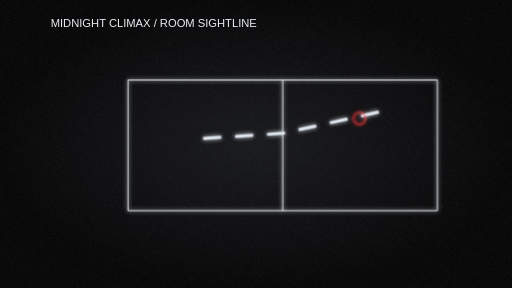
t = 0.00 s
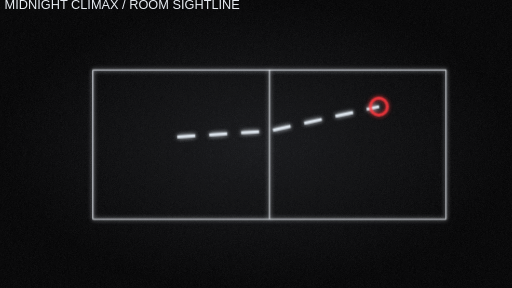
t = 1.38 s
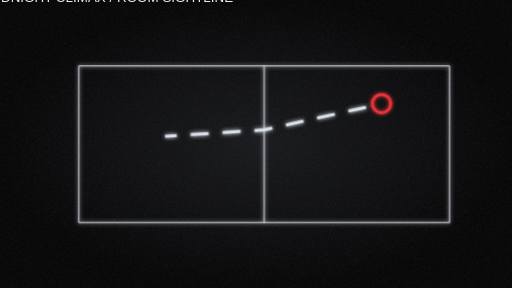
t = 2.68 s
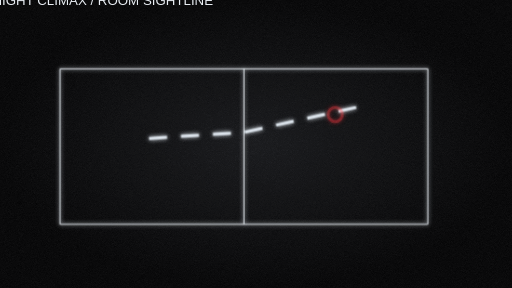
t = 4.00 s
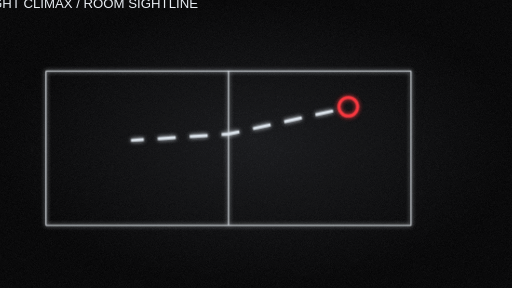
t = 5.20 s
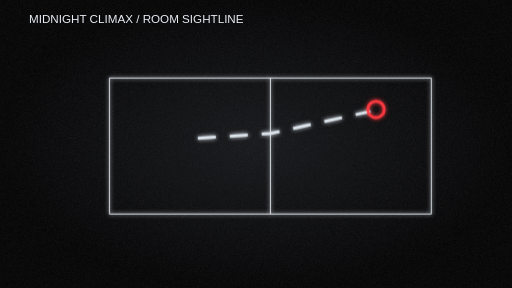
t = 6.80 s

The animated SVG that drew these frames (rendered in a browser with its animation timeline set to each time). Animation: 1 SMIL element (animate=1), 6 CSS @keyframes rules; one cycle of 8.00 s, repeats indefinitely.

<svg xmlns="http://www.w3.org/2000/svg" viewBox="0 0 1920 1080" width="1920" height="1080">
<defs><radialGradient id="bg"><stop stop-color="#151619"/><stop offset="1" stop-color="#020203"/></radialGradient>
<filter id="glow" x="-40%" y="-40%" width="180%" height="180%"><feGaussianBlur stdDeviation="7" result="b"/><feMerge><feMergeNode in="b"/><feMergeNode in="SourceGraphic"/></feMerge></filter>
<filter id="grain" x="0" y="0" width="100%" height="100%"><feTurbulence type="fractalNoise" baseFrequency=".82" numOctaves="2" stitchTiles="stitch" seed="4"><animate attributeName="seed" values="4;12;24;4" dur="1.5s" repeatCount="indefinite"/></feTurbulence><feColorMatrix type="saturate" values="0"/><feComponentTransfer><feFuncA type="table" tableValues="0 .22"/></feComponentTransfer></filter>
<style><![CDATA[@keyframes route{to{stroke-dashoffset:-900}}@keyframes pulse{0%,100%{opacity:.35;transform:scale(.8)}50%{opacity:1;transform:scale(1.08)}}@keyframes sweep{to{transform:rotate(360deg)}}@keyframes reveal{0%{stroke-dashoffset:900}100%{stroke-dashoffset:0}}@keyframes particle{0%{transform:translateX(-300px);opacity:0}20%,80%{opacity:1}100%{transform:translateX(300px);opacity:0}}@keyframes camera{0%{transform:translate(100px,0px) scale(1.0) rotate(0deg)}38%{transform:translate(30px,-5px) scale(1.2) rotate(0deg)}70%{transform:translate(-105px,10px) scale(1.18) rotate(0deg)}100%{transform:translate(100px,0px) scale(1.0) rotate(0deg)}}
svg{background:#030405}text{font:42px sans-serif;fill:#e8edf3}path,rect,circle{vector-effect:non-scaling-stroke}.route{fill:none;stroke:#dce4ec;stroke-width:3;stroke-dasharray:18 14;animation:route 8s linear infinite}.flow{fill:none;stroke:#dce4ec;stroke-width:3;animation:pulse 3s ease-in-out infinite;transform-origin:center}.pulse{fill:none;stroke:#ff343b;stroke-width:3;animation:pulse 2s ease-in-out infinite;transform-origin:center}.ring{fill:none;stroke:#ff343b;stroke-width:3;animation:pulse 2s ease-in-out infinite;transform-origin:960px 550px}.sweep{stroke:#a9e6bd;stroke-width:4;transform-origin:960px 550px;animation:sweep 6s linear infinite}.steps{fill:none;stroke:#ecf1f6;stroke-width:3;animation:pulse 3s ease-in-out infinite}.rooms{fill:none;stroke:#a6b4c3;stroke-width:2;animation:pulse 4s ease-in-out infinite}.particles{fill:#ff343b;animation:particle 4s ease-in-out infinite}.particle{fill:#ff343b;animation:particle 3s ease-in-out infinite}.morph{fill:none;stroke:#ecf1f6;stroke-width:4;animation:pulse 3s ease-in-out infinite;transform-origin:960px 550px}
.camera{transform-origin:960px 540px;animation:camera 8s cubic-bezier(.4,0,.2,1) infinite}
]]></style></defs>
<rect width="1920" height="1080" fill="url(#bg)"/><g class="camera"><text x="90" y="100" fill="#8693a3" font-size="24">MIDNIGHT CLIMAX / ROOM SIGHTLINE</text><g stroke="#e5ebf1" fill="none" filter="url(#glow)"><rect x="380" y="300" width="1160" height="490"/><path d="M960 300v490"/><path class="route" d="M1320 420L960 500 650 520"/><circle class="pulse" cx="1320" cy="420" r="28"/></g></g><rect width="1920" height="1080" filter="url(#grain)" opacity=".38" style="mix-blend-mode:screen;pointer-events:none"/>
</svg>
